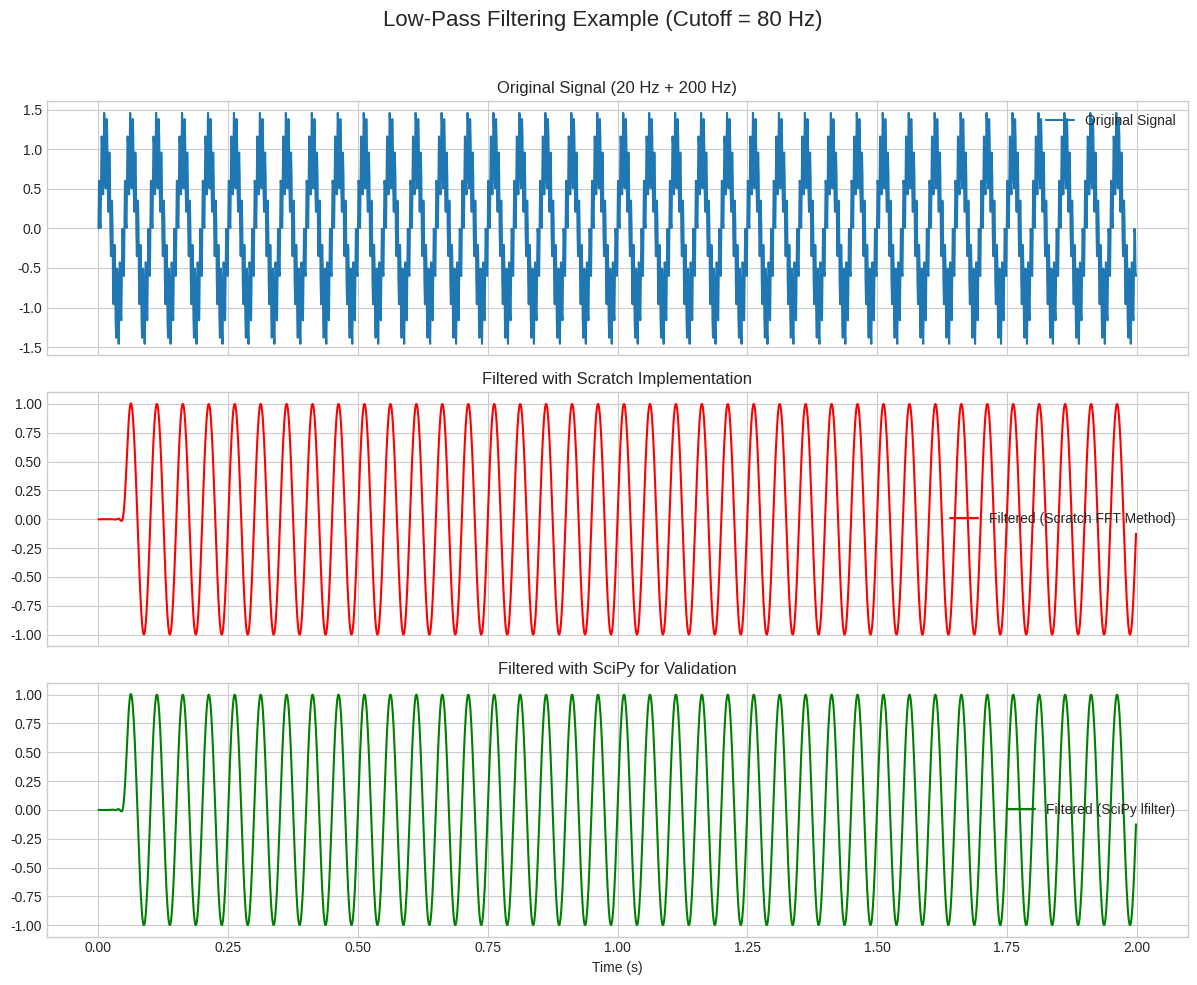
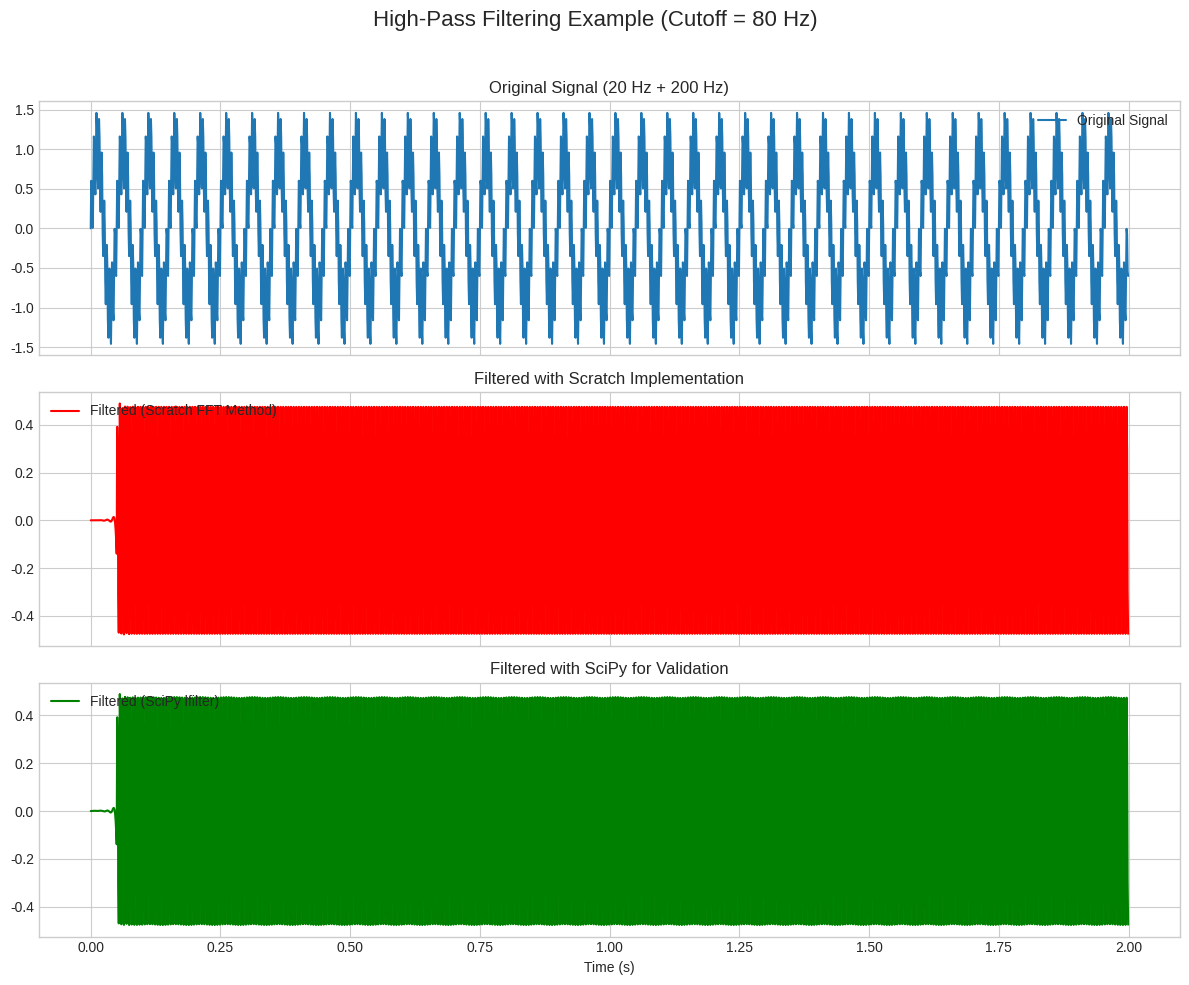
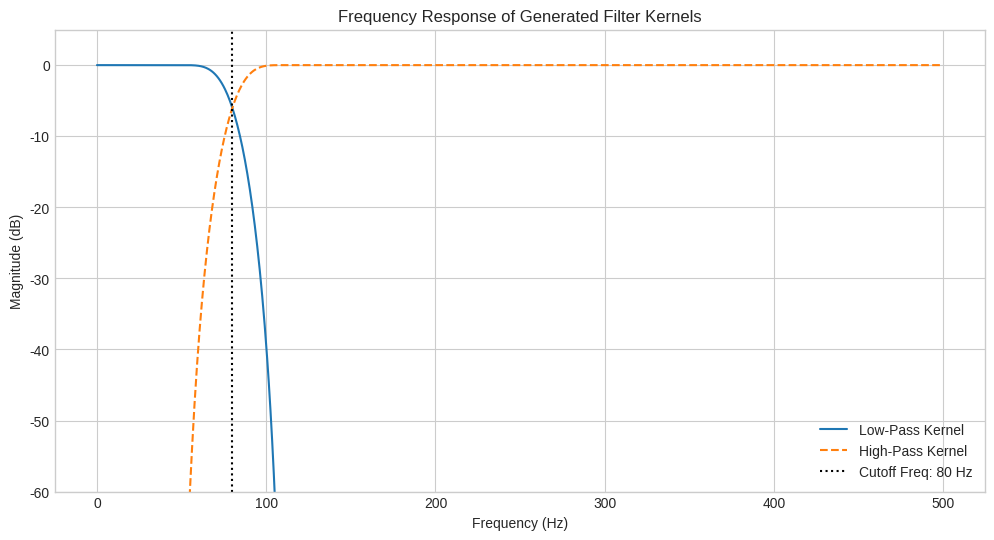

Here is the Python script that generated these plots, in order:
import numpy as np
import matplotlib.pyplot as plt
from scipy.fft import fft, ifft, fftfreq
from scipy.signal import lfilter, firwin

# --- Part 1: Core Filtering Logic (From Scratch using FFTs) ---

def fir_filter_with_fft(signal, kernel):
    """
    Applies an FIR filter to a signal using the FFT method (fast convolution).

    Args:
        signal (np.ndarray): The input signal to be filtered.
        kernel (np.ndarray): The impulse response of the FIR filter.

    Returns:
        np.ndarray: The filtered signal.
    """
    # For linear convolution using FFTs, we need to pad both the signal and
    # the kernel to a combined length. The required length is N + M - 1,
    # where N is the length of the signal and M is the length of the kernel.
    signal_len = len(signal)
    kernel_len = len(kernel)
    final_len = signal_len + kernel_len - 1

    # 1. Compute the FFT of the signal, padded to the final length
    signal_fft = fft(signal, n=final_len)

    # 2. Compute the FFT of the kernel, padded to the final length
    kernel_fft = fft(kernel, n=final_len)

    # 3. Perform element-wise multiplication in the frequency domain
    #    This is equivalent to convolution in the time domain.
    filtered_fft = signal_fft * kernel_fft

    # 4. Compute the inverse FFT to get the filtered signal in the time domain
    filtered_signal = ifft(filtered_fft)

    # The result of convolution will have length `final_len`. We need to
    # trim it back to the original signal length.
    # The valid part of the linear convolution starts at index 0.
    return np.real(filtered_signal[:signal_len])


# --- Part 2: FIR Filter Kernel Generation (From Scratch) ---

def create_lowpass_kernel(cutoff_hz, fs, num_taps):
    """
    Creates a windowed-sinc low-pass FIR filter kernel.

    Args:
        cutoff_hz (float): The cutoff frequency in Hz.
        fs (int): The sampling frequency in Hz.
        num_taps (int): The number of taps (coefficients) in the filter.
                        Should be an odd number.

    Returns:
        np.ndarray: The low-pass filter kernel.
    """
    if num_taps % 2 == 0:
        raise ValueError("num_taps must be an odd number.")

    # Normalized cutoff frequency (from 0 to 0.5)
    nyquist = fs / 2
    normalized_cutoff = cutoff_hz / nyquist

    # Create the sinc function for an ideal low-pass filter
    t = np.arange(num_taps)
    center = (num_taps - 1) / 2
    
    # sinc(x) = sin(pi*x) / (pi*x)
    # We shift 't' so the center of the sinc is at the center of the kernel
    x = t - center
    sinc_kernel = np.sinc(x * normalized_cutoff)
    
    # Apply a window function (e.g., Blackman) to reduce ripples
    window = np.blackman(num_taps)
    windowed_sinc = sinc_kernel * window

    # Normalize the kernel so the gain at DC (0 Hz) is 1
    return windowed_sinc / np.sum(windowed_sinc)


def create_highpass_kernel(cutoff_hz, fs, num_taps):
    """
    Creates a high-pass FIR filter kernel using spectral inversion.

    Args:
        cutoff_hz (float): The cutoff frequency in Hz.
        fs (int): The sampling frequency in Hz.
        num_taps (int): The number of taps in the filter. Should be odd.

    Returns:
        np.ndarray: The high-pass filter kernel.
    """
    # 1. Create a low-pass kernel with the same parameters
    lp_kernel = create_lowpass_kernel(cutoff_hz, fs, num_taps)

    # 2. Use spectral inversion to get the high-pass kernel.
    #    This is done by subtracting the low-pass kernel from a delta function
    #    (an impulse at the center of the kernel).
    center = (num_taps - 1) / 2
    impulse = np.zeros(num_taps)
    impulse[int(center)] = 1.0
    
    hp_kernel = impulse - lp_kernel
    return hp_kernel


# --- Part 3: Demonstration and Validation ---

if __name__ == '__main__':
    # --- Setup ---
    fs = 1000  # Sampling frequency in Hz
    duration = 2  # Signal duration in seconds
    t = np.linspace(0, duration, int(fs * duration), endpoint=False)

    # Create a test signal with two frequencies: one low, one high
    low_freq = 20   # Hz
    high_freq = 200 # Hz
    signal = (np.sin(2 * np.pi * low_freq * t) +
              0.5 * np.sin(2 * np.pi * high_freq * t))

    # Filter design parameters
    num_taps = 101  # Must be odd for our kernel functions
    cutoff_hz = 80 # The frequency to separate low and high components

    # --- 1. Low-Pass Filtering Demo ---
    print("--- Testing Low-Pass Filter ---")

    # Create kernel with our from-scratch function
    lp_kernel_scratch = create_lowpass_kernel(cutoff_hz, fs, num_taps)

    # Filter the signal with our from-scratch FFT method
    lp_filtered_scratch = fir_filter_with_fft(signal, lp_kernel_scratch)

    # For validation: use SciPy's standard lfilter
    # Note: firwin generates a similar kernel to our scratch function
    lp_kernel_scipy = firwin(num_taps, cutoff_hz, fs=fs, pass_zero='lowpass')
    lp_filtered_scipy = lfilter(lp_kernel_scipy, 1.0, signal)

    # Plotting Low-Pass Results
    plt.style.use('seaborn-v0_8-whitegrid')
    fig, axs = plt.subplots(3, 1, figsize=(12, 10), sharex=True)
    fig.suptitle('Low-Pass Filtering Example (Cutoff = {} Hz)'.format(cutoff_hz), fontsize=16)

    axs[0].plot(t, signal, label='Original Signal')
    axs[0].set_title('Original Signal ({} Hz + {} Hz)'.format(low_freq, high_freq))
    axs[0].legend()

    axs[1].plot(t, lp_filtered_scratch, label='Filtered (Scratch FFT Method)', color='r')
    axs[1].set_title('Filtered with Scratch Implementation')
    axs[1].legend()

    axs[2].plot(t, lp_filtered_scipy, label='Filtered (SciPy lfilter)', color='g')
    axs[2].set_title('Filtered with SciPy for Validation')
    axs[2].set_xlabel('Time (s)')
    axs[2].legend()

    plt.tight_layout(rect=[0, 0, 1, 0.96])
    plt.show()

    # --- 2. High-Pass Filtering Demo ---
    print("\n--- Testing High-Pass Filter ---")

    # Create kernel with our from-scratch function
    hp_kernel_scratch = create_highpass_kernel(cutoff_hz, fs, num_taps)

    # Filter the signal with our from-scratch FFT method
    hp_filtered_scratch = fir_filter_with_fft(signal, hp_kernel_scratch)

    # For validation: use SciPy's standard lfilter
    hp_kernel_scipy = firwin(num_taps, cutoff_hz, fs=fs, pass_zero='highpass')
    hp_filtered_scipy = lfilter(hp_kernel_scipy, 1.0, signal)

    # Plotting High-Pass Results
    fig, axs = plt.subplots(3, 1, figsize=(12, 10), sharex=True)
    fig.suptitle('High-Pass Filtering Example (Cutoff = {} Hz)'.format(cutoff_hz), fontsize=16)

    axs[0].plot(t, signal, label='Original Signal')
    axs[0].set_title('Original Signal ({} Hz + {} Hz)'.format(low_freq, high_freq))
    axs[0].legend()

    axs[1].plot(t, hp_filtered_scratch, label='Filtered (Scratch FFT Method)', color='r')
    axs[1].set_title('Filtered with Scratch Implementation')
    axs[1].legend()

    axs[2].plot(t, hp_filtered_scipy, label='Filtered (SciPy lfilter)', color='g')
    axs[2].set_title('Filtered with SciPy for Validation')
    axs[2].set_xlabel('Time (s)')
    axs[2].legend()

    plt.tight_layout(rect=[0, 0, 1, 0.96])
    plt.show()
    
    # --- 3. Plotting Filter Frequency Responses ---
    
    # Calculate frequency responses of the kernels
    N_FFT = 2048 # Use a larger FFT for a smoother frequency plot
    freq_axis = fftfreq(N_FFT, 1/fs)
    
    lp_kernel_fft = fft(lp_kernel_scratch, N_FFT)
    hp_kernel_fft = fft(hp_kernel_scratch, N_FFT)
    
    plt.figure(figsize=(12, 6))
    plt.plot(freq_axis[:N_FFT//2], 20 * np.log10(np.abs(lp_kernel_fft[:N_FFT//2])), label='Low-Pass Kernel')
    plt.plot(freq_axis[:N_FFT//2], 20 * np.log10(np.abs(hp_kernel_fft[:N_FFT//2])), label='High-Pass Kernel', linestyle='--')
    plt.axvline(cutoff_hz, color='k', linestyle=':', label=f'Cutoff Freq: {cutoff_hz} Hz')
    plt.title('Frequency Response of Generated Filter Kernels')
    plt.xlabel('Frequency (Hz)')
    plt.ylabel('Magnitude (dB)')
    plt.ylim(-60, 5)
    plt.legend()
    plt.grid(True)
    plt.show()